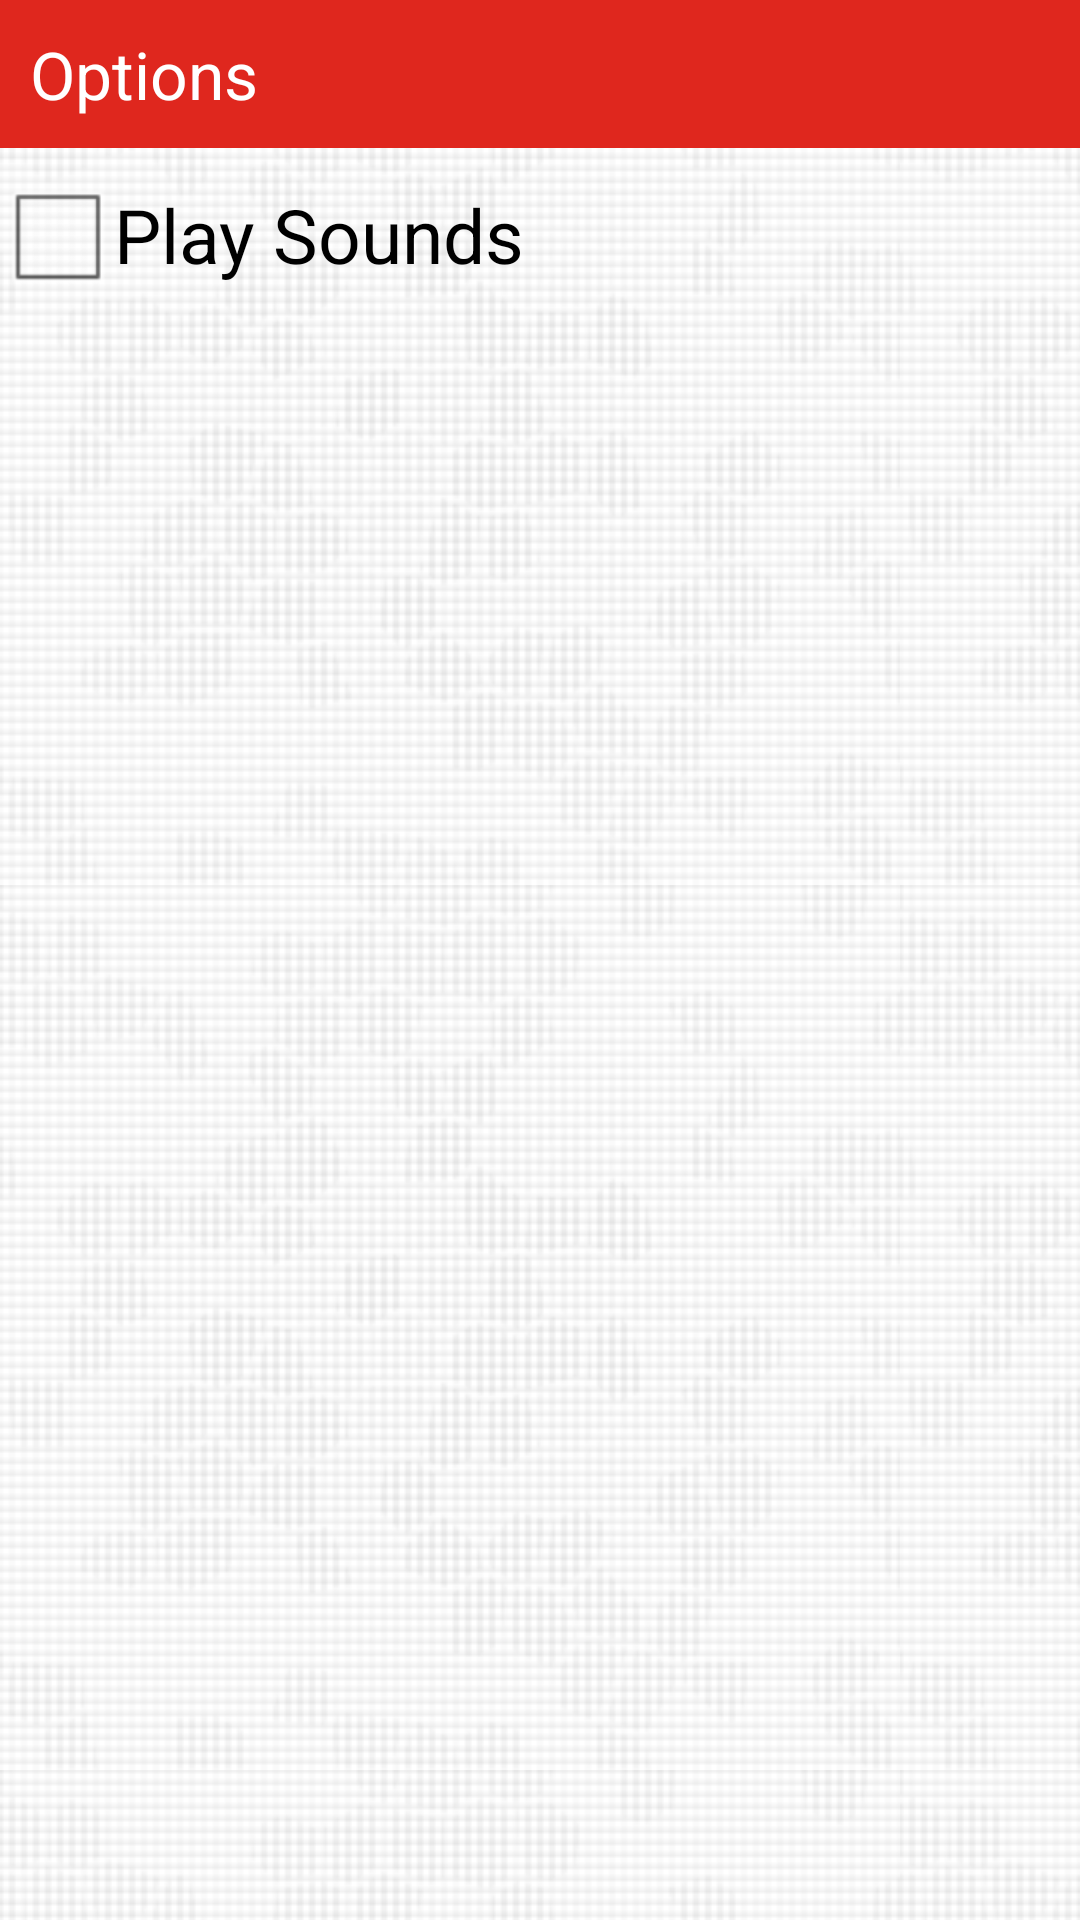

Reconstruct the res/layout file that produces this screen, plus the resources it refers to.
<!-- AndroidManifest.xml: activity theme android:Theme.NoTitleBar.Fullscreen -->
<!-- res/layout/options.xml -->
<?xml version="1.0" encoding="utf-8"?>
<LinearLayout xmlns:android="http://schemas.android.com/apk/res/android"
    style="@style/View"
    android:layout_width="fill_parent"
    android:layout_height="fill_parent"
    android:orientation="vertical" >

    <TextView
        style="@style/ViewHeader"
        android:id="@+id/viewHeader"
        android:layout_width="fill_parent"
        android:layout_height="wrap_content"
        android:text="@string/options_label" />
    
	<ScrollView
		android:id="@+id/questionScrollView"
		android:layout_width="fill_parent"
		android:layout_height="fill_parent"
		android:orientation="vertical"
		>
    	
		<LinearLayout
			android:layout_width="fill_parent"
			android:layout_height="wrap_content"
			android:orientation="vertical" >
			
		    <CheckBox
		        style="@style/OptionsText"
        		android:id="@+id/enableSound"
        		android:layout_width="wrap_content"
        		android:layout_height="wrap_content"
        		android:text="@string/play_sounds" />
		    
		</LinearLayout>
        
	</ScrollView>
		
</LinearLayout>
<!-- resources referenced by this layout -->
<resources>
  <string name="options_label">Options</string>
  <string name="play_sounds">Play Sounds</string>
  <style name="OptionsText" parent="@android:style/TextAppearance.Large">
          <item name="android:layout_width">fill_parent</item>
          <item name="android:layout_height">wrap_content</item>
          <item name="android:textColor">@color/black</item>
          <item name="android:textSize">25sp</item>
      </style>
  <style name="View" parent="@android:style/Theme.Light.NoTitleBar.Fullscreen">
          <item name="android:layout_width">fill_parent</item>
          <item name="android:layout_height">wrap_content</item>
          <item name="android:background">@drawable/background</item>
          <item name="android:textColor">@color/black</item>
          <item name="android:typeface">monospace</item>
      </style>
  <style name="ViewHeader" parent="@android:style/TextAppearance.Large">
          <item name="android:layout_width">fill_parent</item>
          <item name="android:layout_height">wrap_content</item>
          <item name="android:layout_marginBottom">5dp</item>
          <item name="android:paddingTop">10dp</item>
          <item name="android:paddingBottom">10dp</item>
          <item name="android:paddingLeft">10dp</item>
          <item name="android:paddingRight">10dp</item>
          <item name="android:textColor">@color/white</item>
          <item name="android:background">@color/logo_red</item>
      </style>
  <color name="black">#000000</color>
  <!-- drawable background (drawable) -->
  <bitmap
      xmlns:android="http://schemas.android.com/apk/res/android"
      android:src="@drawable/background_img"
      android:tileMode="repeat"
      android:dither="true" />
  <color name="white">#FFFFFF</color>
  <color name="logo_red">#df271e</color>
  <!-- drawable background_img: png bitmap (drawable, 11406 bytes) -->
</resources>
